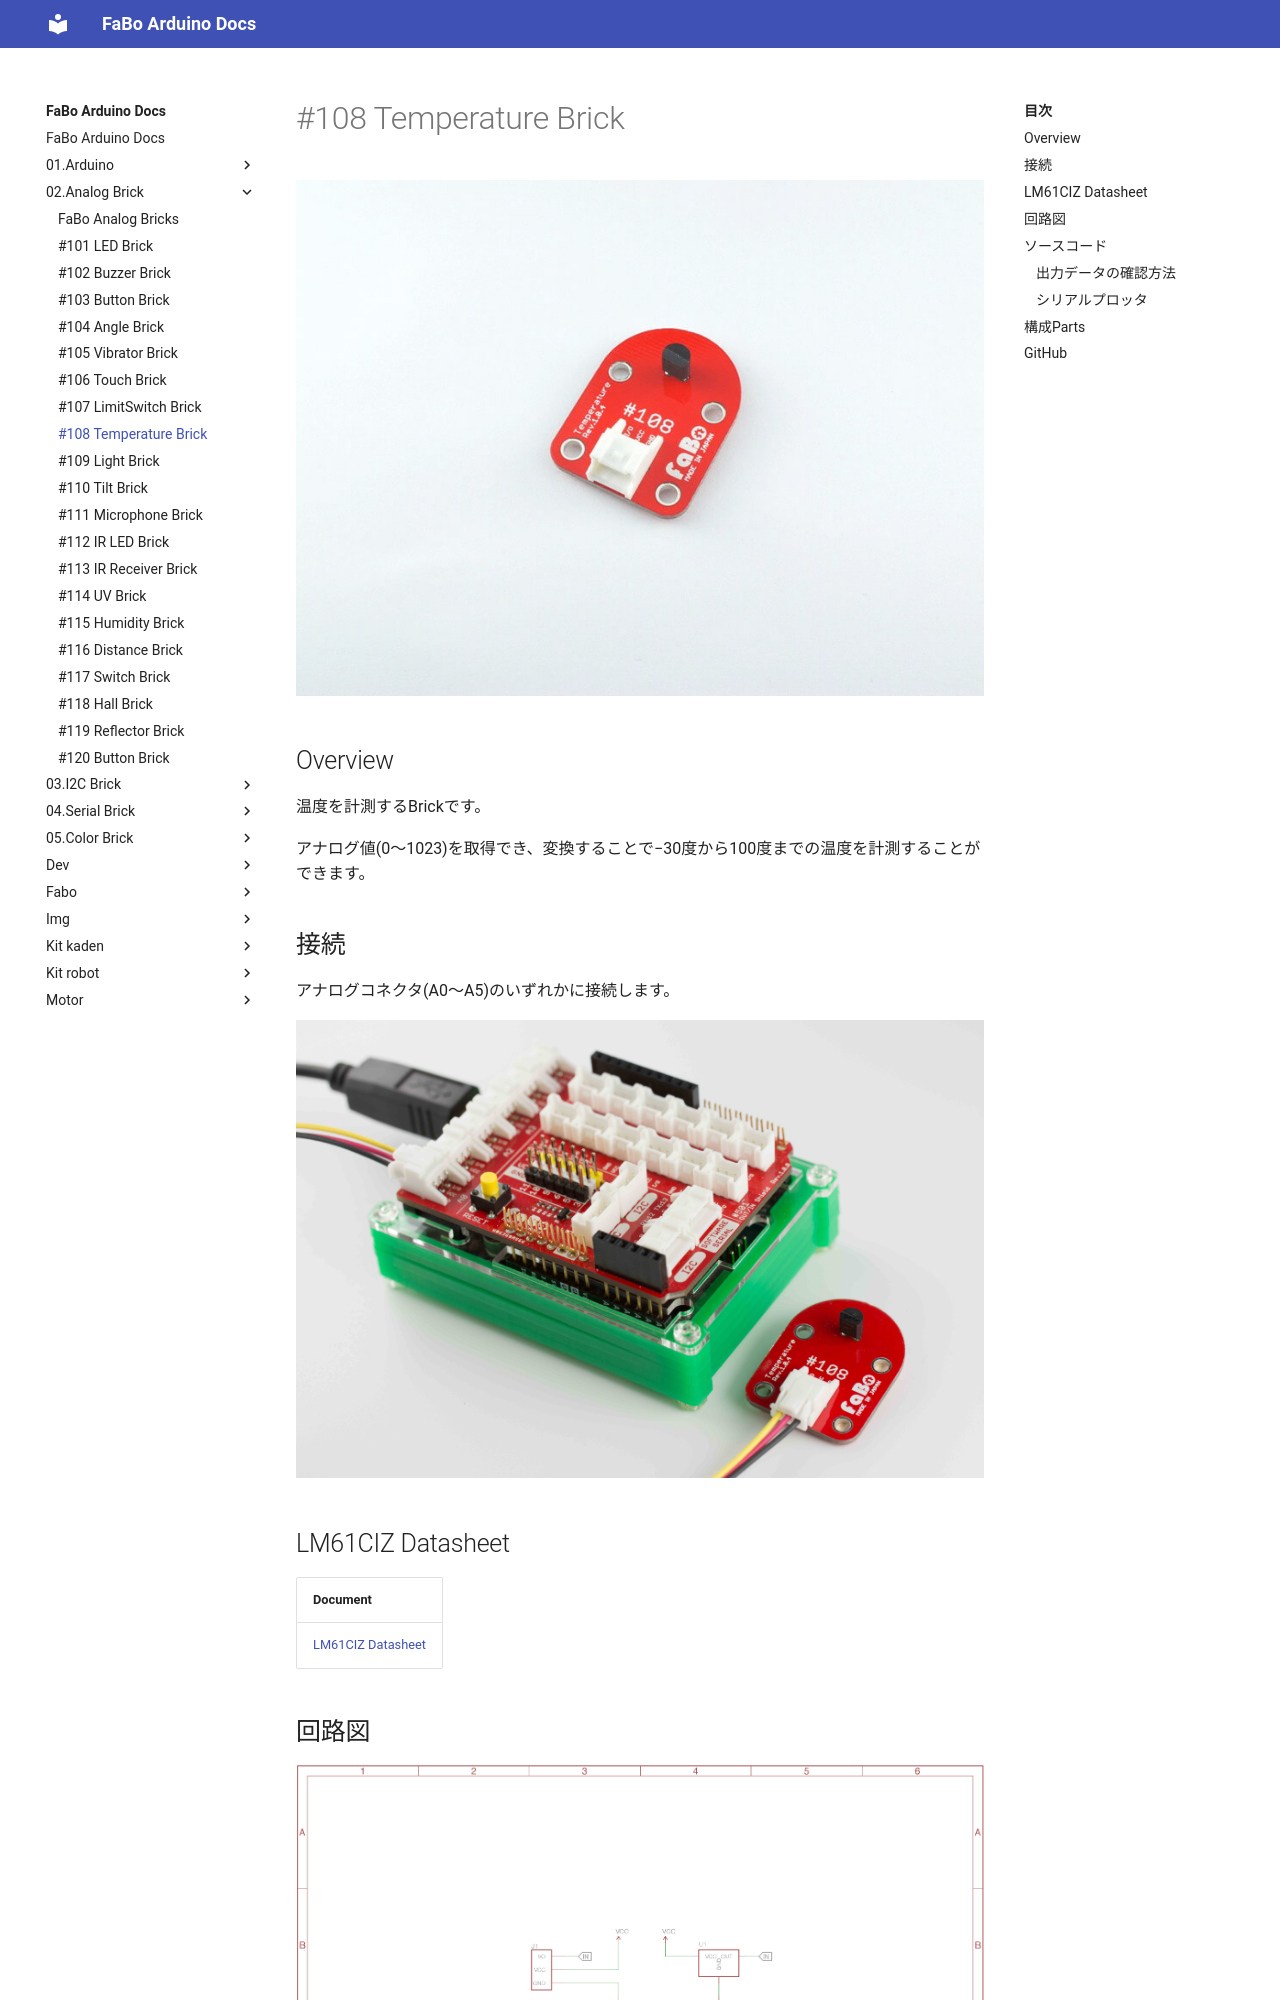

repository: FaBoPlatform/ArduinoDocs · page: 02.Analog Brick/108_brick_analog_temperature/index.html · generator: mkdocs

# #108 Temperature Brick
![](../img/100_analog/product/108.jpg)
<!--COLORME-->

## Overview
温度を計測するBrickです。

アナログ値(0〜1023)を取得でき、変換することで−30度から100度までの温度を計測することができます。

## 接続

アナログコネクタ(A0〜A5)のいずれかに接続します。

![](../img/100_analog/connect/108_new_with_arduino.jpg)

## LM61CIZ Datasheet
| Document |
|:--|
| [LM61CIZ Datasheet](http://akizukidenshi.com/catalog/g/gI-02726/) |

## 回路図
![](../img/100_analog/schematic/108_temperature.png)
